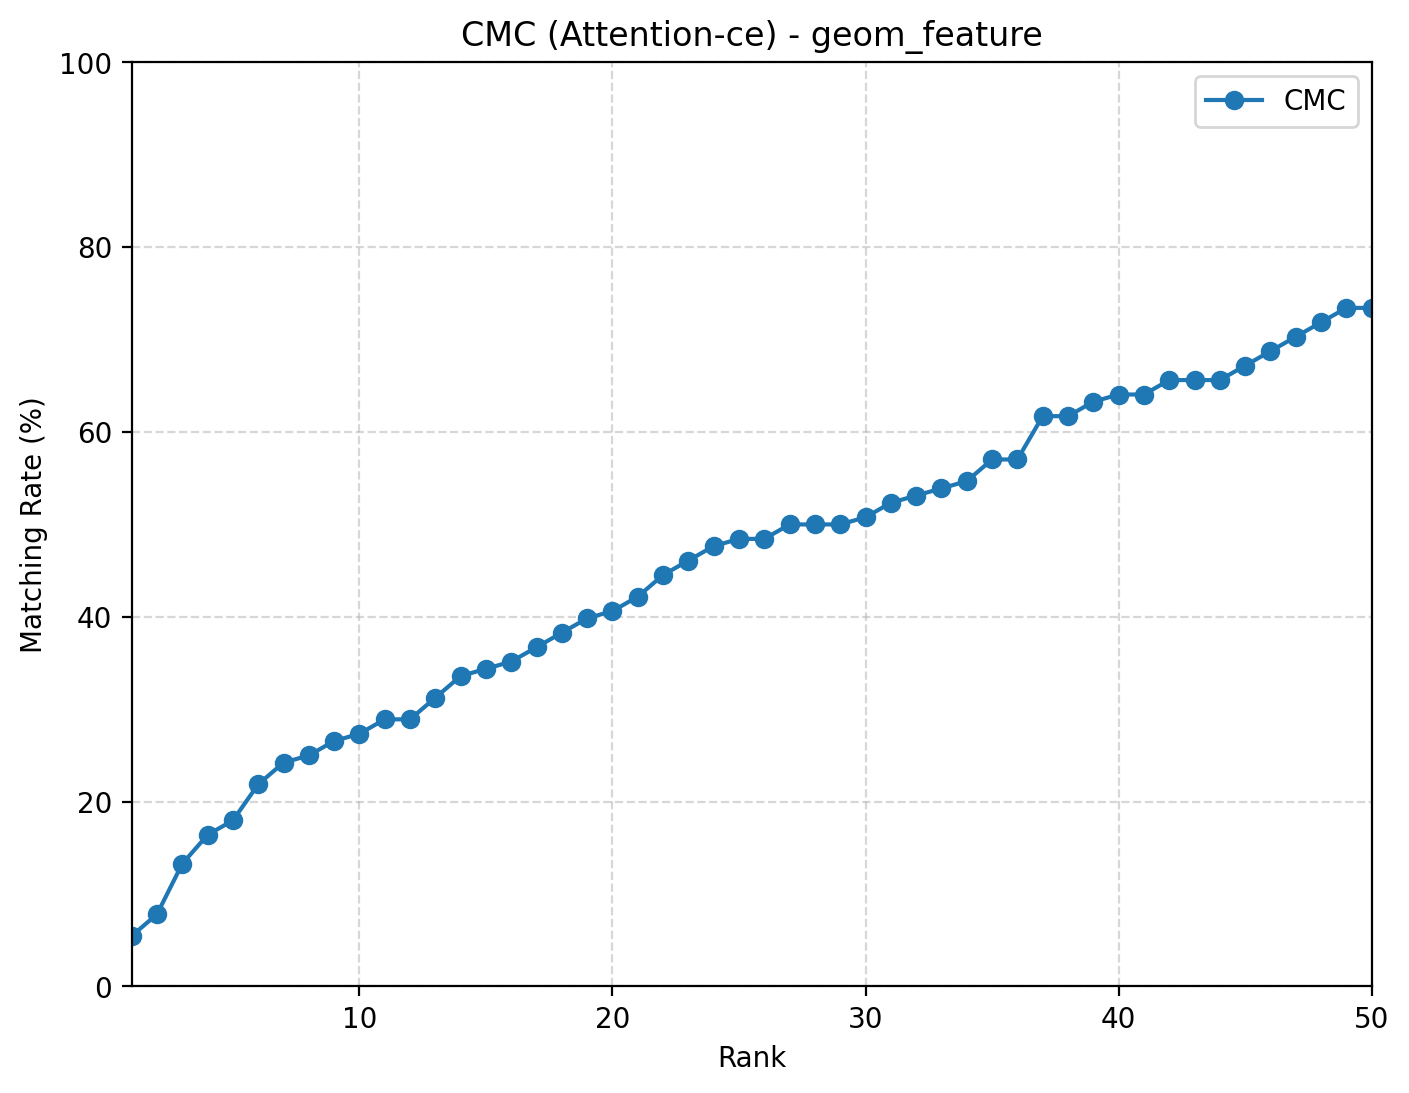

Values plotted in this chart, from the file beside it:
rank, cmc
1, 0.05469
2, 0.07812
3, 0.1328
4, 0.1641
5, 0.1797
6, 0.2188
7, 0.2422
8, 0.25
9, 0.2656
10, 0.2734
11, 0.2891
12, 0.2891
13, 0.3125
14, 0.3359
15, 0.3438
16, 0.3516
17, 0.3672
18, 0.3828
19, 0.3984
20, 0.4062
21, 0.4219
22, 0.4453
23, 0.4609
24, 0.4766
25, 0.4844
26, 0.4844
27, 0.5
28, 0.5
29, 0.5
30, 0.5078
31, 0.5234
32, 0.5312
33, 0.5391
34, 0.5469
35, 0.5703
36, 0.5703
37, 0.6172
38, 0.6172
39, 0.6328
40, 0.6406
41, 0.6406
42, 0.6562
43, 0.6562
44, 0.6562
45, 0.6719
46, 0.6875
47, 0.7031
48, 0.7188
49, 0.7344
50, 0.7344
